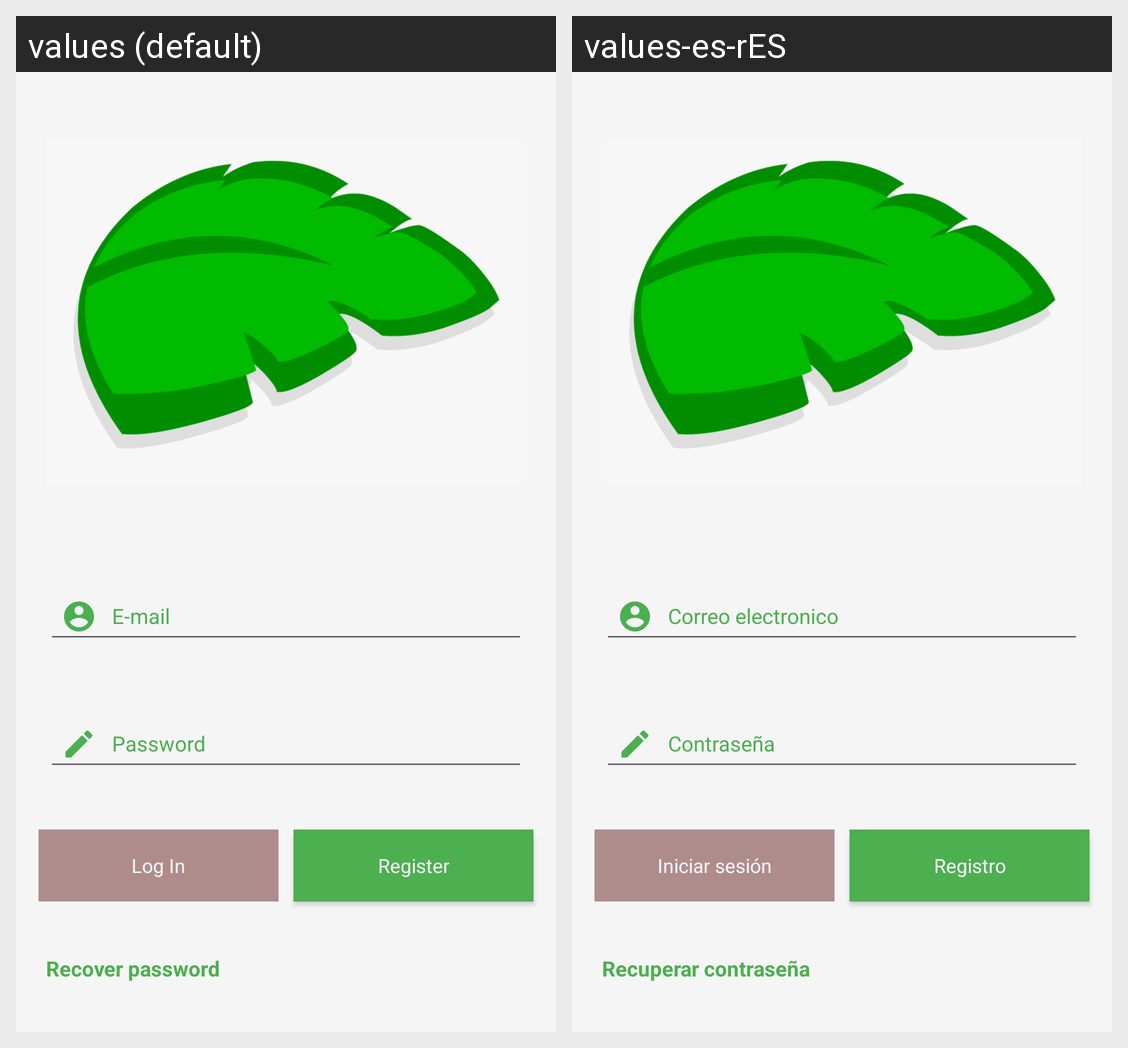

The Android screen above is rendered under two locales of the same app. Produce the string resources it draws, with the default and per-locale values.
Android screen res/layout/activity_login.xml rendered under 2 locales, left to right: values (default), values-es-rES. Device: Nexus 5 (rendered at 1080×1920; each locale shown at half size, 540×960, under a caption strip naming it); theme AppTheme.
Strings drawn on this screen, with the default value and each locale's value (text and hints the layout hard-codes, and strings that could not be matched under every locale, appear in the picture but are not listed):

lbl_login
  values: Log In
  values-es-rES: Iniciar sesión

lbl_sign_up
  values: Register
  values-es-rES: Registro

lbl_recovery
  values: Recover password
  values-es-rES: Recuperar contraseña
